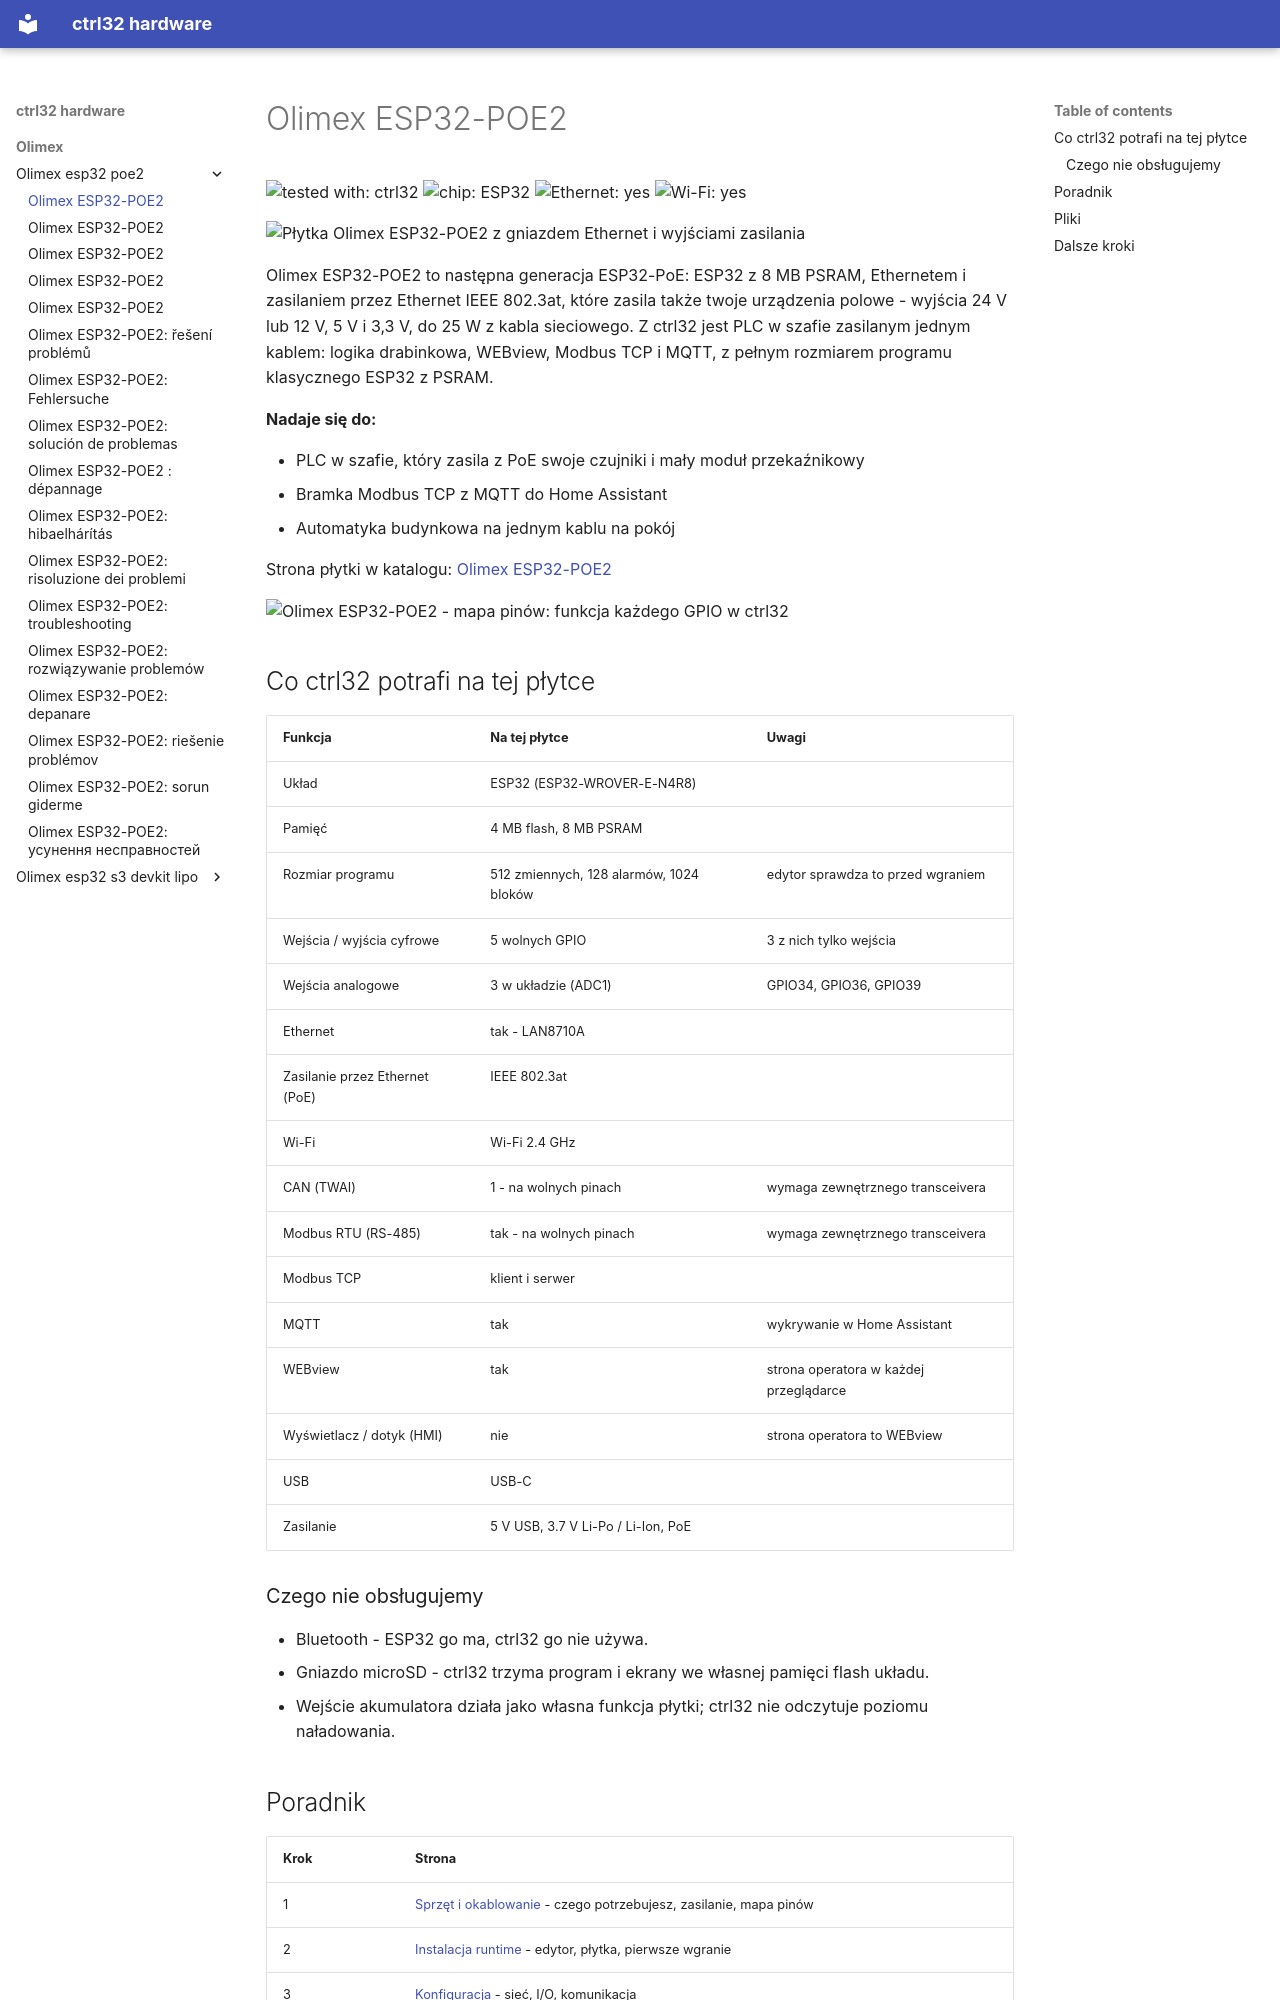

repository: ctrl32/hardware · page: olimex/olimex-esp32-poe2/README.pl/index.html · generator: mkdocs

---
title: Olimex ESP32-POE2
slug: olimex-esp32-poe2
sidebar_position: 10
hardware: /hardware/boards/olimex-esp32-poe2/
image: img/board-01.jpg
image_alt: Płytka Olimex ESP32-POE2 z gniazdem Ethernet i wyjściami zasilania
tags:
- esp32
- ethernet
- poe
- psram
- olimex
---

# Olimex ESP32-POE2

![tested with: ctrl32](https://img.shields.io/badge/tested%20with-ctrl32-0ea5e9) ![chip: ESP32](https://img.shields.io/badge/chip-ESP32-334155) ![Ethernet: yes](https://img.shields.io/badge/Ethernet-yes-16a34a) ![Wi-Fi: yes](https://img.shields.io/badge/Wi--Fi-yes-16a34a)

![Płytka Olimex ESP32-POE2 z gniazdem Ethernet i wyjściami zasilania](img/board-01.jpg)

Olimex ESP32-POE2 to następna generacja ESP32-PoE: ESP32 z 8 MB PSRAM, Ethernetem i zasilaniem przez Ethernet IEEE 802.3at, które zasila także twoje urządzenia polowe - wyjścia 24 V lub 12 V, 5 V i 3,3 V, do 25 W z kabla sieciowego. Z ctrl32 jest PLC w szafie zasilanym jednym kablem: logika drabinkowa, WEBview, Modbus TCP i MQTT, z pełnym rozmiarem programu klasycznego ESP32 z PSRAM.

**Nadaje się do:**

- PLC w szafie, który zasila z PoE swoje czujniki i mały moduł przekaźnikowy
- Bramka Modbus TCP z MQTT do Home Assistant
- Automatyka budynkowa na jednym kablu na pokój

Strona płytki w katalogu: [Olimex ESP32-POE2](https://ctrl32.com/hardware/boards/olimex-esp32-poe2/)

![Olimex ESP32-POE2 - mapa pinów: funkcja każdego GPIO w ctrl32](pinout/pinout.png)

## Co ctrl32 potrafi na tej płytce

<!-- capabilities:start -->
| Funkcja | Na tej płytce | Uwagi |
|---|---|---|
| Układ | ESP32 (ESP32-WROVER-E-N4R8) |  |
| Pamięć | 4 MB flash, 8 MB PSRAM |  |
| Rozmiar programu | 512 zmiennych, 128 alarmów, 1024 bloków | edytor sprawdza to przed wgraniem |
| Wejścia / wyjścia cyfrowe | 5 wolnych GPIO | 3 z nich tylko wejścia |
| Wejścia analogowe | 3 w układzie (ADC1) | GPIO34, GPIO36, GPIO39 |
| Ethernet | tak - LAN8710A |  |
| Zasilanie przez Ethernet (PoE) | IEEE 802.3at |  |
| Wi-Fi | Wi-Fi 2.4 GHz |  |
| CAN (TWAI) | 1 - na wolnych pinach | wymaga zewnętrznego transceivera |
| Modbus RTU (RS-485) | tak - na wolnych pinach | wymaga zewnętrznego transceivera |
| Modbus TCP | klient i serwer |  |
| MQTT | tak | wykrywanie w Home Assistant |
| WEBview | tak | strona operatora w każdej przeglądarce |
| Wyświetlacz / dotyk (HMI) | nie | strona operatora to WEBview |
| USB | USB-C |  |
| Zasilanie | 5 V USB, 3.7 V Li-Po / Li-Ion, PoE |  |
<!-- capabilities:end -->

### Czego nie obsługujemy

- Bluetooth - ESP32 go ma, ctrl32 go nie używa.
- Gniazdo microSD - ctrl32 trzyma program i ekrany we własnej pamięci flash układu.
- Wejście akumulatora działa jako własna funkcja płytki; ctrl32 nie odczytuje poziomu naładowania.
